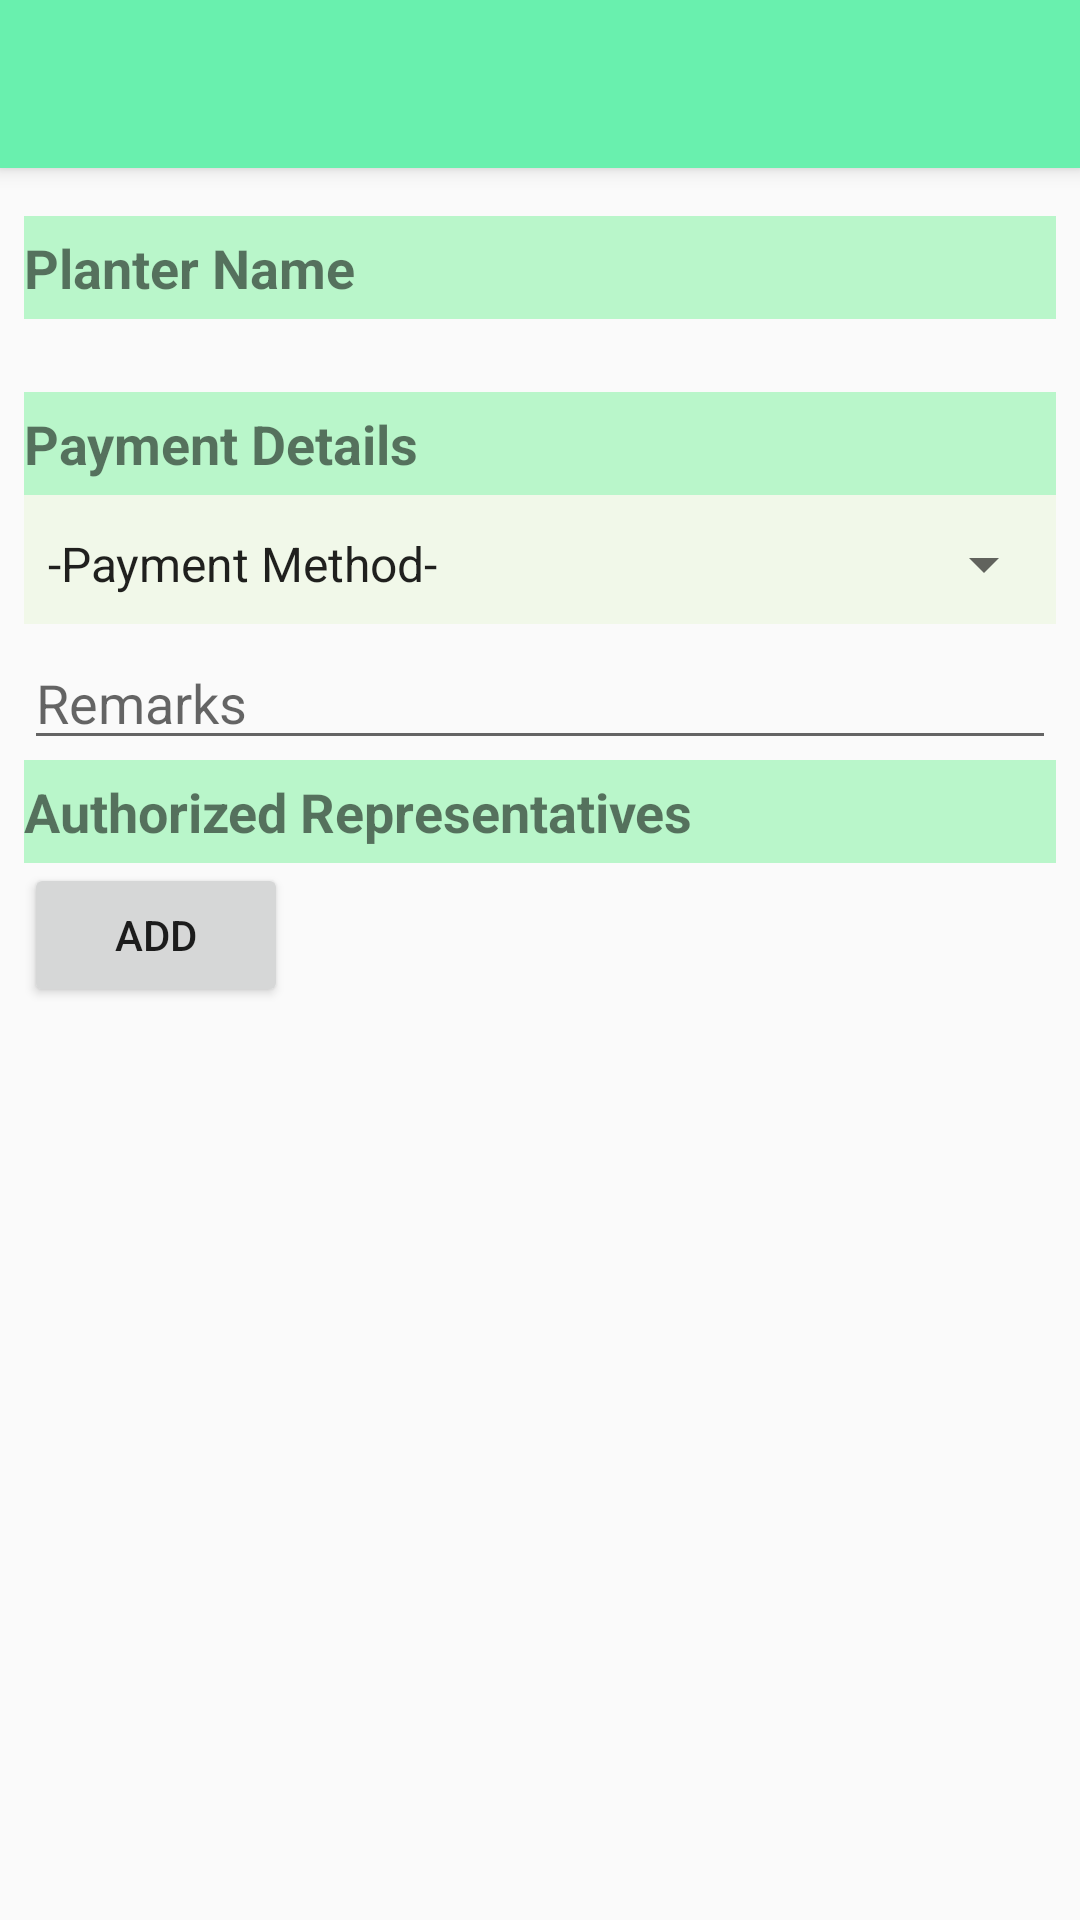

This screen was rendered from an Android layout file. Write that file and the resources it references.
<!-- AndroidManifest.xml: application theme Theme.AppCompat.Light.NoActionBar -->
<!-- res/layout/activity_atcct_details.xml -->
<?xml version="1.0" encoding="utf-8"?>
<RelativeLayout xmlns:android="http://schemas.android.com/apk/res/android"
    xmlns:app="http://schemas.android.com/apk/res-auto"
    xmlns:tools="http://schemas.android.com/tools"
    android:layout_width="match_parent"
    android:layout_height="match_parent"
    tools:context="com.scbpfsdgis.atcct.ATCCTDetails">

    <android.support.v7.widget.Toolbar

        android:id="@+id/my_toolbar"
        android:layout_width="match_parent"
        android:layout_height="?attr/actionBarSize"
        android:background="#69F0AE"
        android:elevation="4dp"
        android:theme="@style/ThemeOverlay.AppCompat.ActionBar"
        app:popupTheme="@style/ThemeOverlay.AppCompat.Light" />

    <LinearLayout

        android:layout_width="match_parent"
        android:layout_height="match_parent"
        android:layout_below="@id/my_toolbar"
        android:orientation="vertical"
        android:paddingLeft="8dp"
        android:paddingRight="8dp"
        android:paddingTop="8dp">

        <TextView
            android:id="@+id/tvOwnerID"
            android:layout_width="match_parent"
            android:layout_height="wrap_content"
            android:visibility="gone" />

        <TextView
            android:id="@+id/tvOwnerName"
            android:layout_width="fill_parent"
            android:layout_height="wrap_content"
            android:layout_marginTop="8dp"
            android:background="#b9f6ca"
            android:paddingBottom="5dp"
            android:paddingTop="5dp"
            android:text="Planter Name"
            android:textSize="18sp"
            android:textStyle="bold" />

        <TextView
            android:id="@+id/tvOwnerDetails"
            android:layout_width="fill_parent"
            android:layout_height="wrap_content"
            android:textSize="12sp"/>

        <LinearLayout
            android:layout_width="match_parent"
            android:layout_height="wrap_content"
            android:layout_marginBottom="4dp"
            android:layout_marginTop="8dp"
            android:background="#f1f8e9"
            android:orientation="vertical">

            <TextView
                android:layout_width="fill_parent"
                android:layout_height="wrap_content"
                android:background="#b9f6ca"
                android:paddingBottom="5dp"
                android:paddingTop="5dp"
                android:text="Payment Details"
                android:textSize="18sp"
                android:textStyle="bold" />

            <Spinner
                android:id="@+id/spnPmtMethod"
                android:layout_width="match_parent"
                android:layout_height="40dp"
                android:layout_marginTop="3dp"
                android:ems="10"
                android:entries="@array/pmtMethod" />

            <Spinner
                android:id="@+id/spnPickupPt"
                android:layout_width="match_parent"
                android:layout_height="40dp"
                android:layout_marginTop="3dp"
                android:ems="10"
                android:entries="@array/pickupPt"
                android:visibility="gone" />

            <EditText
                android:id="@+id/etAccName"
                android:layout_width="match_parent"
                android:layout_height="wrap_content"
                android:hint="Account Name"
                android:visibility="gone" />

            <EditText
                android:id="@+id/etAccNo"
                android:layout_width="match_parent"
                android:layout_height="wrap_content"
                android:hint="Account No."
                android:visibility="gone" />

            <EditText
                android:id="@+id/etBankName"
                android:layout_width="match_parent"
                android:layout_height="wrap_content"
                android:hint="Bank Name"
                android:visibility="gone" />

            <EditText
                android:id="@+id/etBankAdd"
                android:layout_width="match_parent"
                android:layout_height="wrap_content"
                android:hint="Bank Address"
                android:visibility="gone" />

        </LinearLayout>

        <EditText
            android:id="@+id/etRemarks"
            android:layout_width="match_parent"
            android:layout_height="wrap_content"
            android:hint="Remarks" />

        <TextView
            android:layout_width="fill_parent"
            android:layout_height="wrap_content"
            android:background="#b9f6ca"
            android:paddingBottom="5dp"
            android:paddingTop="5dp"
            android:text="Authorized Representatives"
            android:textSize="18sp"
            android:textStyle="bold" />

        <Button
            android:id="@+id/btnAddAR"
            android:layout_width="wrap_content"
            android:layout_height="wrap_content"
            android:text="Add" />

        <ListView
            android:id="@+id/arList"
            android:layout_width="match_parent"
            android:layout_height="wrap_content" />

    </LinearLayout>

</RelativeLayout>
<!-- resources referenced by this layout -->
<resources>
  <string-array name="pickupPt">
          <item>-Pickup Point-</item>
          <item>Transloading</item>
          <item>Plant Site</item>
          <item>Bacolod Central Office (PNB)</item>
      </string-array>
  <string-array name="pmtMethod">
          <item>-Payment Method-</item>
          <item>Pick-up</item>
          <item>Bank Deposit</item>
      </string-array>
</resources>
